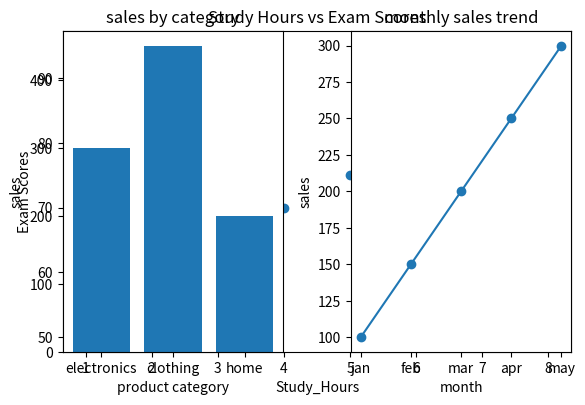

This chart was generated by the following Python code:
import matplotlib.pyplot as plt
print("Task 1: Correlation Checker (Scatter Plots)")
study_hours = [1, 2, 3, 4, 5, 6, 7, 8]
scores = [50, 55, 65, 70, 75, 85, 90, 95]
plt.scatter(study_hours, scores)
plt.xlabel("Study_Hours")
plt.ylabel("Exam Scores")
plt.title("Study Hours vs Exam Scores")
plt.show()



print("Task 2: The Comparison Dashboard (Bar Charts & Subplots)")
categories = ['electronics', 'clothing','home']
sales = [300,450,200]

months = ['jan','feb','mar','apr','may']
trend_sales = [100,150,200,250,300]

plt.subplot(1,2,1)
plt.bar(categories,sales)
plt.title("sales by category")
plt.xlabel("product category")
plt.ylabel("sales")

plt.subplot(1,2,2)
plt.plot(months,trend_sales,marker = 'o')
plt.title('monthly sales trend')
plt.xlabel("month")
plt.ylabel("sales")
plt.tight_layout()
plt.show()


































